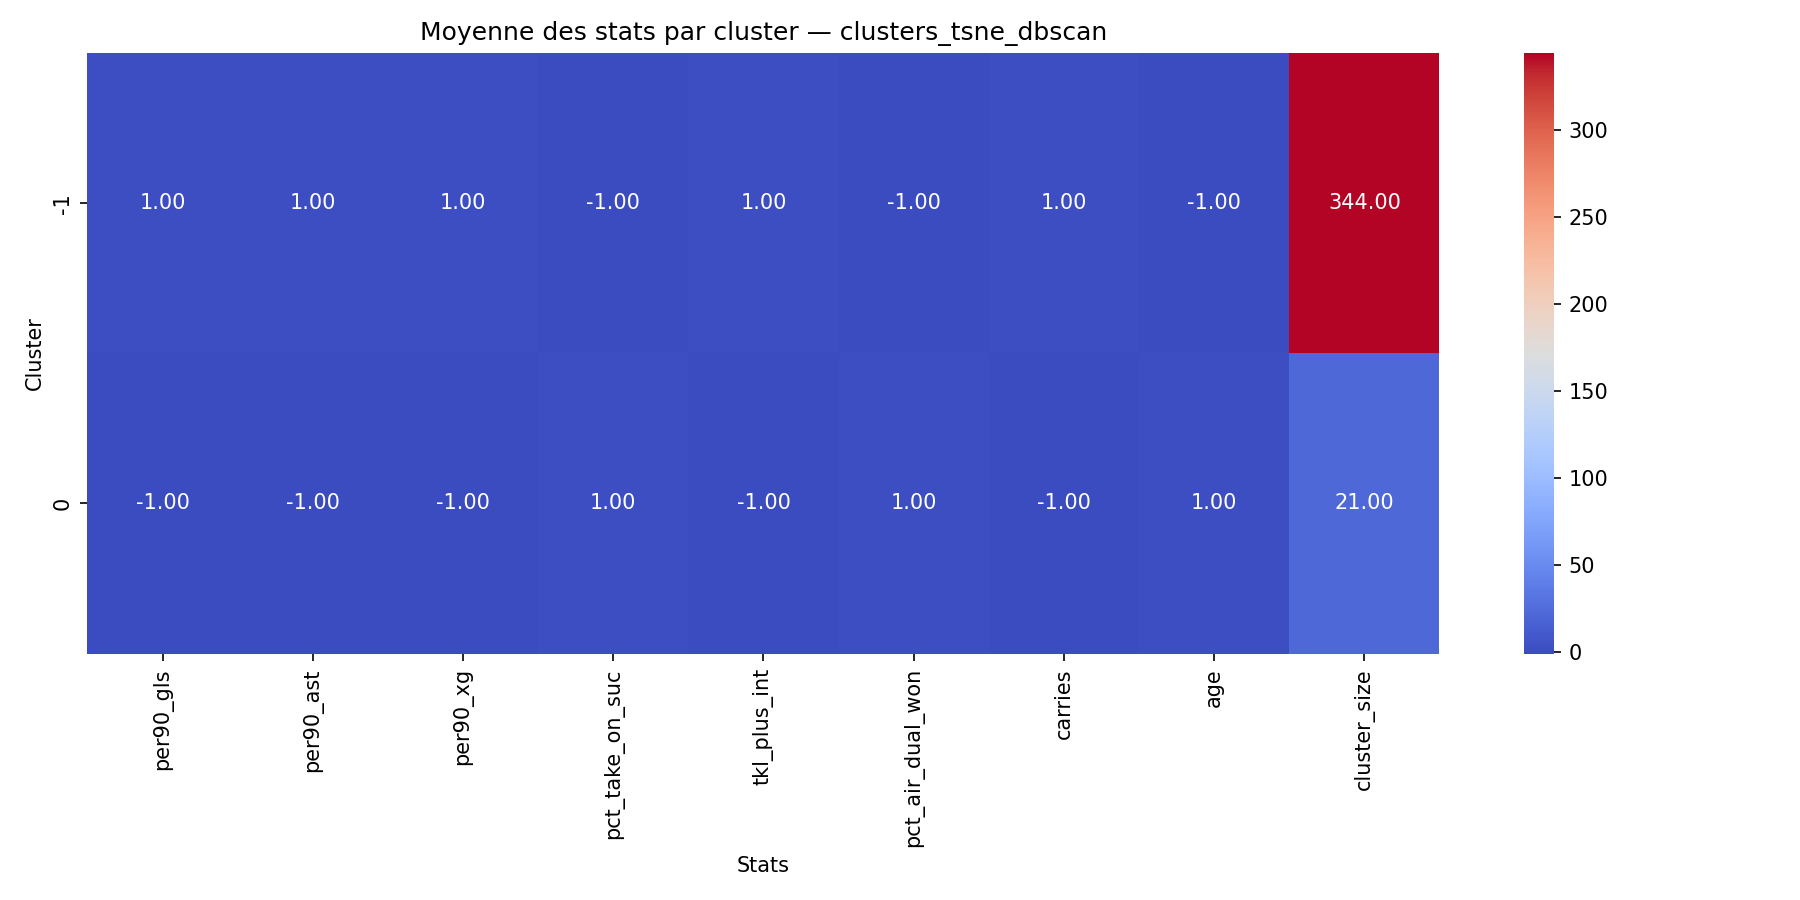

Source data for this figure (header and first rows):
cluster, per90_gls, per90_ast, per90_xg, pct_take_on_suc, tkl_plus_int, pct_air_dual_won, carries, age, cluster_size
-1, 0.1406, 0.09718, 0.1581, 47.09, 45.43, 47.61, 553, 25.01, 344
0, 0.0, 0.001905, 0.0, 66.67, 1.333, 89.24, 481.6, 28.19, 21
